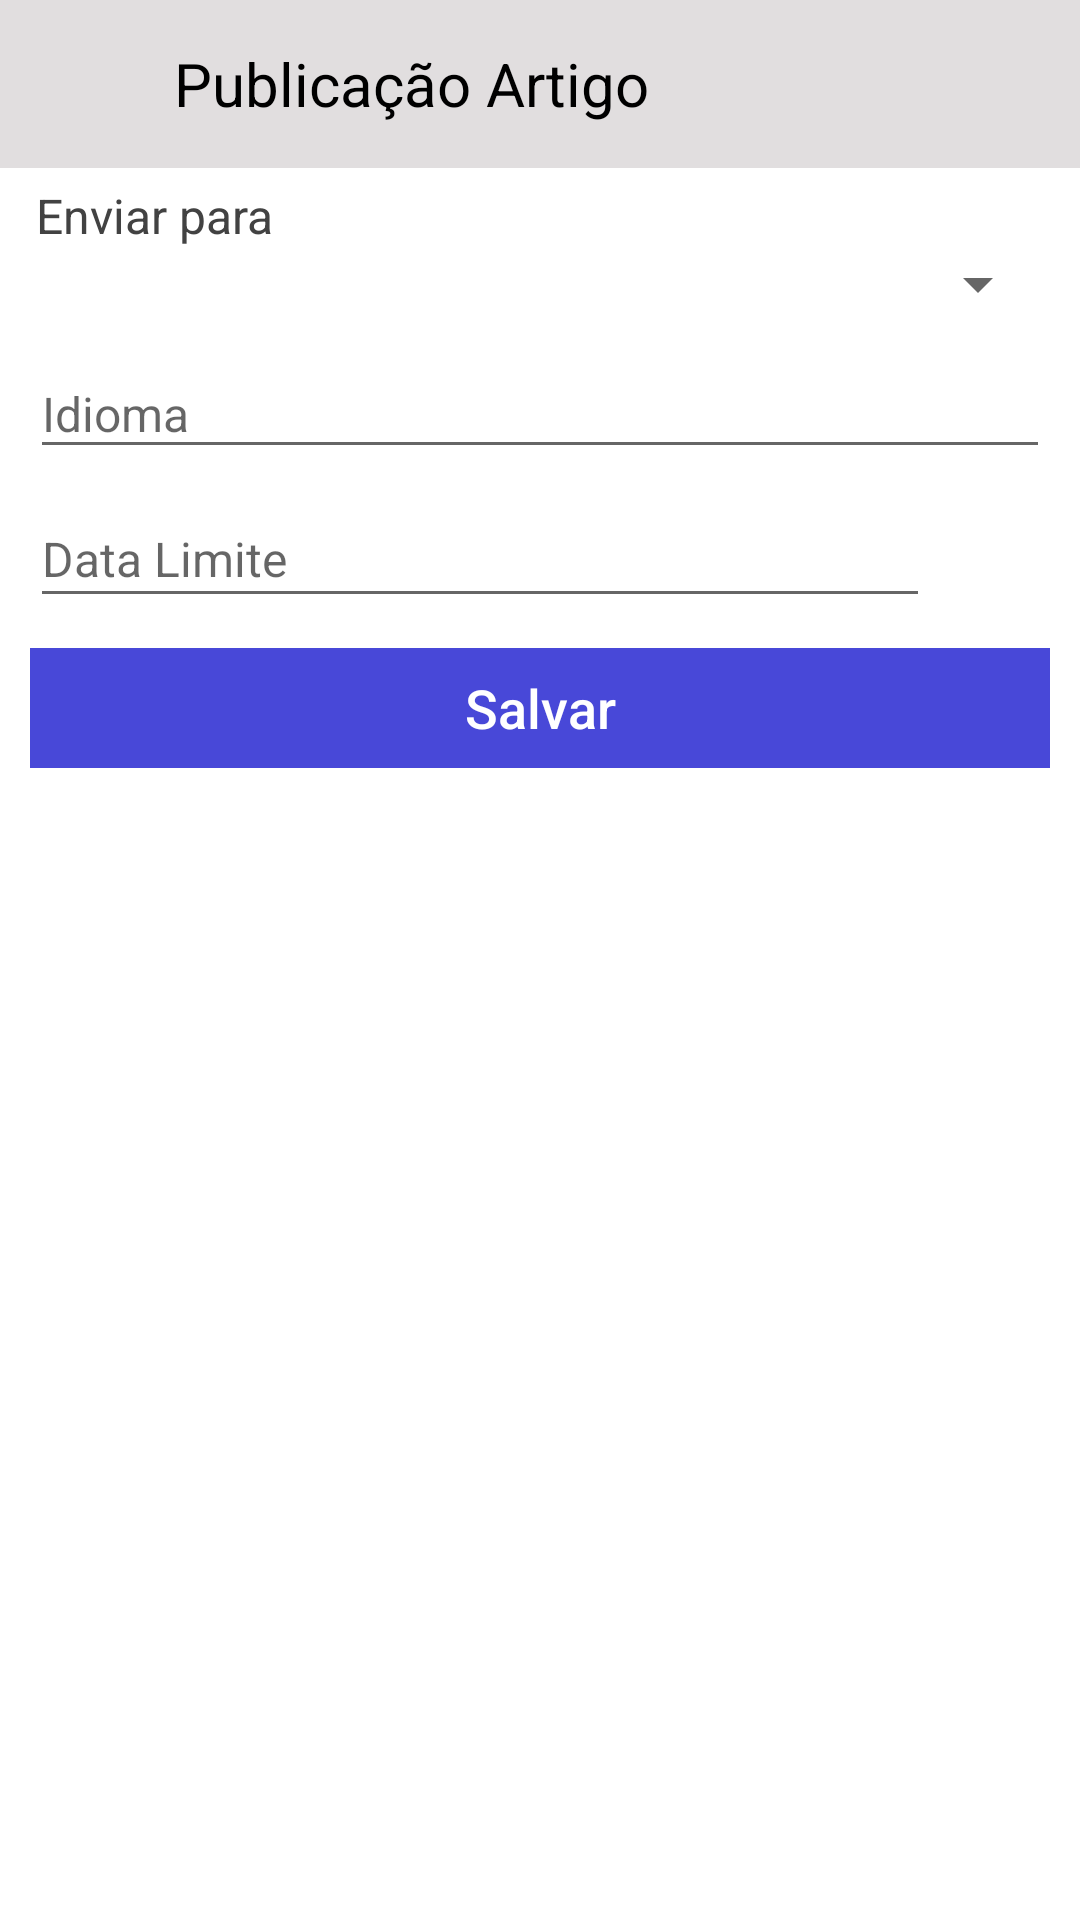

The Android layout XML behind this screen, and the referenced resources:
<!-- AndroidManifest.xml: application theme AppTheme.AppBarOverlay -->
<!-- res/layout/activity_view_publicacao_edit.xml -->
<?xml version="1.0" encoding="utf-8"?>
<RelativeLayout xmlns:android="http://schemas.android.com/apk/res/android"
xmlns:app="http://schemas.android.com/apk/res-auto"
xmlns:tools="http://schemas.android.com/tools"
android:layout_width="match_parent"
android:layout_height="match_parent"
android:background="@android:color/white"
android:theme="@style/AppTheme.NoActionBar"
app:layout_behavior="@string/appbar_scrolling_view_behavior"
tools:context="com.rhcloud.papers.view.viewPublicacaoEdit">

<LinearLayout
    android:layout_width="match_parent"
    android:layout_height="match_parent"
    android:focusableInTouchMode="true"
    android:orientation="vertical"
    android:paddingBottom="5dp"
    android:paddingLeft="0dp"
    android:paddingRight="0dp"
    android:paddingTop="0dp"
    android:weightSum="1"
    tools:ignore="UselessParent"
    android:layout_alignParentTop="true"
    android:layout_alignParentStart="true">

    <LinearLayout
        android:layout_width="match_parent"
        android:layout_height="56dp"
        android:background="#FFE1DEDF"
        android:elevation="0dp"
        android:gravity="left"
        android:orientation="horizontal"
        android:padding="03dp"
        android:weightSum="1"
        tools:ignore="RtlHardcoded">

        <GridLayout
            android:layout_width="match_parent"
            android:layout_height="match_parent"
            android:columnCount="3">

            <ImageButton
                android:id="@+id/btnVoltarPublicacaoEdit"
                android:layout_width="50dp"
                android:layout_height="match_parent"
                android:background="@android:color/transparent"
                android:scaleType="centerInside"
                android:src="@drawable/ic_chevron_left_black_18dp"
                tools:ignore="ContentDescription" />

            <TextView
                android:layout_width="wrap_content"
                android:layout_height="match_parent"
                android:background="@android:color/transparent"
                android:gravity="center_vertical"
                android:paddingLeft="5dp"
                android:text="Publicação Artigo"
                android:textAlignment="textStart"
                android:textColor="@android:color/black"
                android:textColorHint="@color/cardview_dark_background"
                android:textSize="20sp"
                tools:ignore="HardcodedText,RtlHardcoded,RtlSymmetry" />

        </GridLayout>

    </LinearLayout>

    <LinearLayout
        android:layout_width="match_parent"
        android:layout_height="wrap_content"
        android:background="@android:color/white"
        android:elevation="0dp"
        android:gravity="left"
        android:orientation="vertical"
        android:paddingLeft="10dp"
        android:paddingRight="10dp"
        android:paddingTop="5dp"
        android:weightSum="1"
        tools:ignore="RtlHardcoded">

        <android.support.design.widget.TextInputLayout
            android:layout_width="match_parent"
            android:layout_height="wrap_content">

            <TextView
                android:layout_width="match_parent"
                android:layout_height="wrap_content"
                android:layout_marginLeft="2dp"
                android:layout_weight="1"
                android:text="Enviar para"
                android:textColor="@color/cardview_dark_background"
                android:textSize="16sp"
                tools:ignore="HardcodedText" />

            <Spinner
                android:id="@+id/txtDestinoEdit"
                style="@style/Widget.AppCompat.Spinner.DropDown"
                android:layout_width="match_parent"
                android:layout_height="wrap_content"
                android:hint="Tipo Artigo"
                tools:ignore="HardcodedText" />

        </android.support.design.widget.TextInputLayout>

        <android.support.design.widget.TextInputLayout
            android:layout_width="match_parent"
            android:layout_height="wrap_content">

            <AutoCompleteTextView
                android:id="@+id/txtIdiomaEdit"
                android:layout_width="match_parent"
                android:layout_height="wrap_content"
                android:layout_weight="1"
                android:completionThreshold="1"
                android:hint="Idioma"
                android:maxLength="100"
                android:singleLine="true"
                android:textColor="@color/cardview_dark_background"
                android:textColorHint="@color/black_overlay"
                android:textSize="16sp"
                tools:ignore="Deprecated,HardcodedText" />

        </android.support.design.widget.TextInputLayout>

        <GridLayout
            android:layout_width="match_parent"
            android:layout_height="match_parent"
            android:columnCount="3"
            android:rowCount="1">

            <android.support.design.widget.TextInputLayout
                android:layout_width="300dp"
                android:layout_height="match_parent"
                android:layout_column="1"
                android:layout_gravity="left"
                android:layout_marginLeft="0dp"
                android:layout_marginRight="0dp"
                android:layout_row="0"
                android:gravity="left"
                android:hint="Data Limite"
                tools:ignore="HardcodedText">

                <EditText
                    android:id="@+id/txtDataLimiteEdit"
                    android:layout_width="match_parent"
                    android:layout_height="wrap_content"
                    android:layout_gravity="left"
                    android:ems="0"
                    android:gravity="left"
                    android:inputType="date"
                    android:maxLength="10"
                    android:singleLine="true"
                    android:textColor="@color/cardview_dark_background"
                    android:textColorHint="@color/black_overlay"
                    android:textSize="16sp"
                    tools:ignore="Deprecated,LabelFor" />

            </android.support.design.widget.TextInputLayout>

            <ImageButton
                android:id="@+id/btnDataLimite"
                android:layout_width="30dp"
                android:layout_height="match_parent"
                android:layout_gravity="right|center"
                android:layout_weight="1"
                android:background="@android:color/white"
                android:src="@drawable/ic_insert_invitation_black_24dp"
                tools:ignore="ContentDescription,ObsoleteLayoutParam" />

        </GridLayout>

        <Button
            android:id="@+id/btnEnviarPublicacao"
            android:layout_width="match_parent"
            android:layout_height="40dp"
            android:layout_marginTop="10dp"
            android:layout_weight="0"
            android:background="@color/colorPrimary"
            android:text="Salvar"
            android:textAlignment="center"
            android:textAllCaps="false"
            android:textColor="@android:color/white"
            android:textSize="18sp"
            tools:ignore="HardcodedText,InefficientWeight" />

    </LinearLayout>

</LinearLayout>

</RelativeLayout>
<!-- resources referenced by this layout -->
<resources>
  <color name="black_overlay">#66000000</color>
  <color name="colorPrimary">#4848d8</color>
  <style name="AppTheme.NoActionBar">
          <item name="windowActionBar">false</item>
          <item name="windowNoTitle">true</item>
      </style>
  <style name="AppTheme.AppBarOverlay" parent="ThemeOverlay.AppCompat.Dark.ActionBar" />
</resources>
